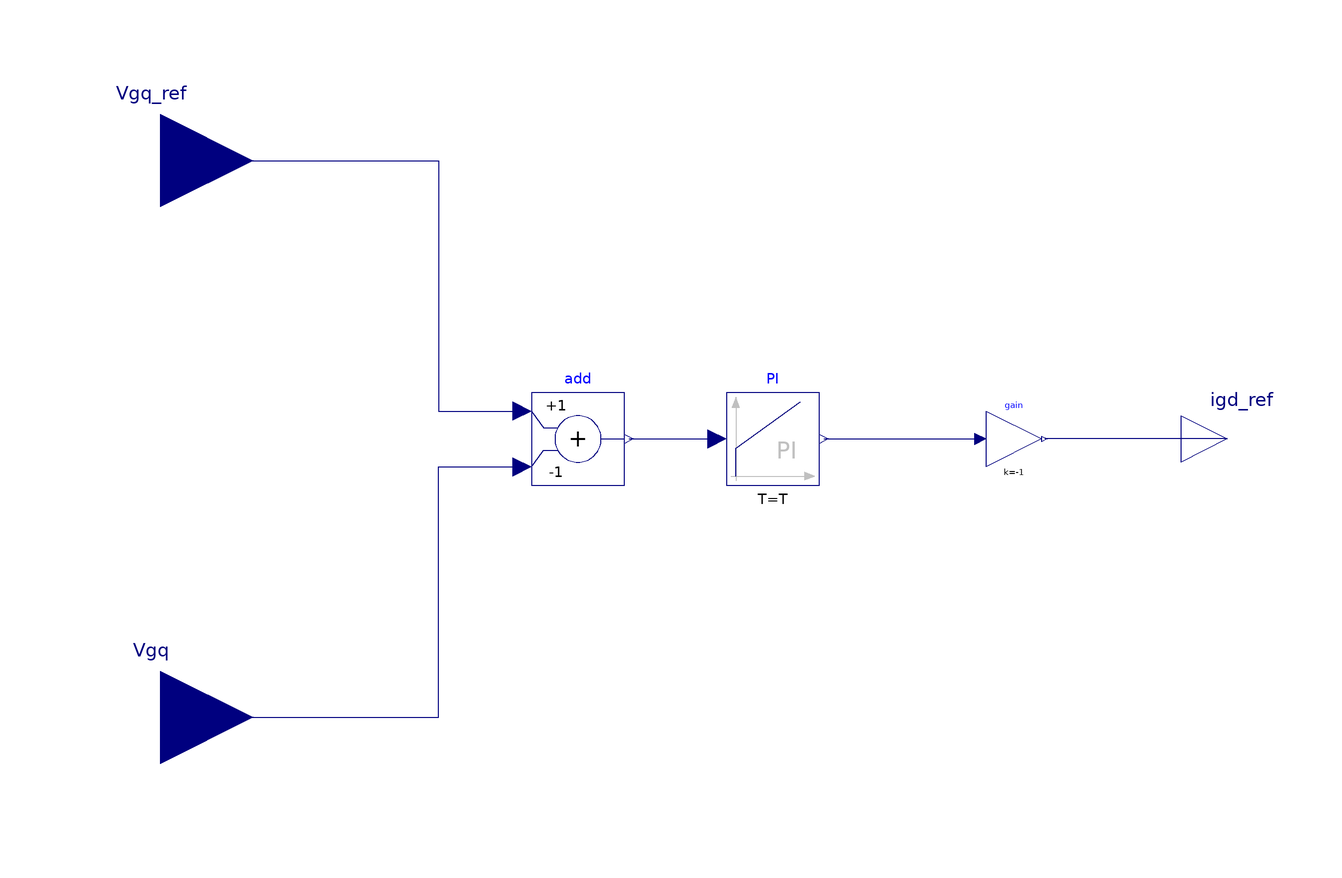

This picture is the connection diagram that the Modelica source below describes through its graphical annotations.

model qAxisACvoltageControl
  "q axis AC voltage controller generate d axis AC reference current"
  Modelica.Blocks.Math.Add add(k2=-1)
    annotation (Placement(transformation(extent={{-40,-10},{-20,10}})));
  Modelica.Blocks.Continuous.PI PI(
    k=k,
    T=T,
    initType=initType,
    x_start=x_start,
    y_start=y_start)
    annotation (Placement(transformation(extent={{2,-10},{22,10}})));
  Modelica.Blocks.Interfaces.RealInput Vgq_ref
    "Reference d-axis AC Voltage"
    annotation (Placement(transformation(extent={{-140,40},{-100,80}})));
  Modelica.Blocks.Interfaces.RealInput Vgq "ACq-axis Voltage"
    annotation (Placement(transformation(extent={{-140,-80},{-100,-40}})));
  Modelica.Blocks.Interfaces.RealOutput igd_ref
    "Reference q-axis AC Current"
    annotation (Placement(transformation(extent={{100,-10},{120,10}})));
  parameter Real k=k "Gain"
    annotation (Dialog(group="PI Controller Paramerters"));
  parameter Modelica.Units.SI.Time T=T "Time Constant (T>0 required)"
    annotation (Dialog(group="PI Controller Paramerters"));
  parameter Modelica.Blocks.Types.Init initType=initType
    "Type of initialization (1: no init, 2: steady state, 3: initial state, 4: initial output)"
    annotation (Dialog(group="PI Controller Paramerters"));
  parameter Real x_start=x_start "Initial or guess value of state"
    annotation (Dialog(group="PI Controller Paramerters"));
  parameter Real y_start=y_start "Initial value of output"
    annotation (Dialog(group="PI Controller Paramerters"));
  Modelica.Blocks.Math.Gain gain(k=-1)  annotation (
    Placement(visible = true, transformation(origin={64,0},         extent={{-6,-6},
            {6,6}},                                                                                  rotation=0)));
equation
  connect(Vgq_ref,add. u1) annotation (Line(points={{-120,60},{-60,60},{
          -60,6},{-42,6}},
                     color={0,0,127}));
  connect(Vgq,add. u2)
    annotation (Line(points={{-120,-60},{-60,-60},{-60,-6},{-42,-6}},
                                                color={0,0,127}));
  connect(add.y,PI. u)
    annotation (Line(points={{-19,0},{0,0}},  color={0,0,127}));
  connect(PI.y, gain.u)
    annotation (Line(points={{23,0},{56.8,0}}, color={0,0,127}));
  connect(igd_ref, gain.y)
    annotation (Line(points={{110,0},{70.6,0}}, color={0,0,127}));
  annotation (Icon(coordinateSystem(preserveAspectRatio=false), graphics={
        Text(
          extent={{-96,74},{-38,46}},
          textColor={0,0,0},
          textString="vgq_ref"),
        Rectangle(
          extent={{-100,100},{100,-100}},
          lineColor={0,0,0},
          lineThickness=0.5),
        Text(
          extent={{-96,-46},{-34,-72}},
          textColor={0,0,0},
          textString="vgq"),
        Text(
          extent={{-28,12},{28,-18}},
          textColor={0,0,0},
          textString="AC q-axis
Voltage
Control"),
        Text(
          extent={{42,14},{96,-14}},
          textColor={0,0,0},
          textString="igd_ref")}), Diagram(coordinateSystem(
          preserveAspectRatio=false)));
end qAxisACvoltageControl;